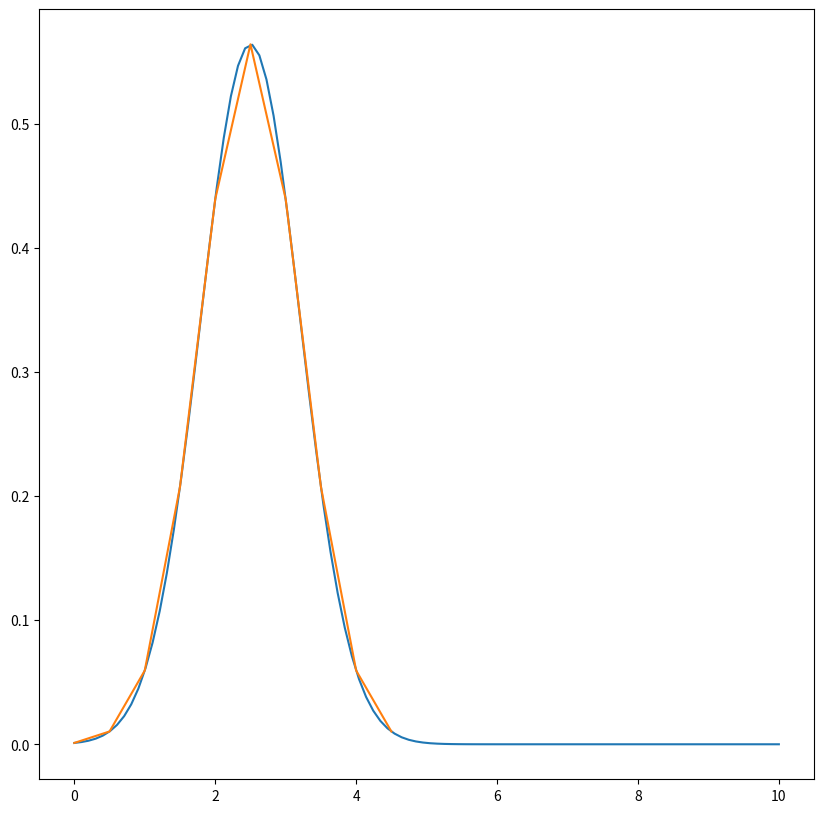

Recreate this plot in Python. (Note: this script raises an exception after producing the figure.)


import numpy as np 
from scipy.stats import multivariate_normal

from matplotlib import cm
import matplotlib.pyplot as plt
from mpl_toolkits.mplot3d import Axes3D

x1 = np.linspace(0,10,100)
x2 = np.linspace(0,10,100)
x3 = np.linspace(0,10,100)


# 1D GAUSSIAN
# -----------

# 1 - CONTOURS DOESNT MAKE SENSE IN 1D

# 2 - SURFACE PLOT
mu = 2.5
si = [0.5]
z = multivariate_normal.pdf(x1, mean=2.5, cov=si)
plt.figure(figsize=(10,10))
plt.plot(x1, z)
plt.show()

# BIVARIATE GAUSSIAN
# ------------------

# 1 - CONTOURS

xx1, xx2 = np.meshgrid(x1, x2)



from scipy.stats import multivariate_normal
x = np.linspace(0, 5, 10, endpoint=False)
y = multivariate_normal.pdf(x, mean=2.5, cov=0.5); y
plt.plot(x, y)



def np_bivariate_normal_pdf(domain, mean, variance):
  X = np.arange(-domain+mean, domain+mean, variance)
  Y = np.arange(-domain+mean, domain+mean, variance)
  X, Y = np.meshgrid(X, Y)
  R = np.sqrt(X**2 + Y**2)
  Z = ((1. / np.sqrt(2 * np.pi)) * np.exp(-.5*R**2))
  return X+mean, Y+mean, Z

def plt_plot_bivariate_normal_pdf(x, y, z, name=""):
  fig = plt.figure(figsize=(12, 6))
  ax = fig.gca(projection='3d')
  ax.plot_surface(x, y, z, 
                  cmap=cm.coolwarm,
                  linewidth=0, 
                  antialiased=True)
  ax.set_xlabel('x')
  ax.set_ylabel('y')
  ax.set_zlabel('z');
  plt.show()


# def bivariate_pdf(mean, variance):

mu = np.array([6,4])
si = np.array([[1, 3], [3,4]])

x1 = np.linspace(0,10,10)
x2 = np.linspace(0,10,10)


xx1, xx2 = np.meshgrid(x1, x2)
z = multivariate_normal.pdf(np.meshgrid(x1, x2), mu, np.diag(si))

plt.figure(figsize=(20,20))
plt.contour(x)
plt.show()

plt.figure(figsize=(20,20))
plt.contourf(z)
plt.show()




def np_bivariate_normal_pdf(domain, mean, variance):
  X = np.arange(-domain+mean, domain+mean, variance)
  Y = np.arange(-domain+mean, domain+mean, variance)
  X, Y = np.meshgrid(X, Y)
  R = np.sqrt(X**2 + Y**2)
  Z = ((1. / np.sqrt(2 * np.pi)) * np.exp(-.5*R**2))
  return X+mean, Y+mean, Z


def plt_plot_bivariate_normal_pdf(x, y, z, name=""):
  fig = plt.figure(figsize=(12, 6))
  ax = fig.gca(projection='3d')
  ax.plot_surface(x, y, z, 
                  cmap=cm.coolwarm,
                  linewidth=0, 
                  antialiased=True)
  ax.set_xlabel('x')
  ax.set_ylabel('y')
  ax.set_zlabel('z');
  plt.show()

plt_plot_bivariate_normal_pdf(*np_bivariate_normal_pdf(6, 4, .25))
